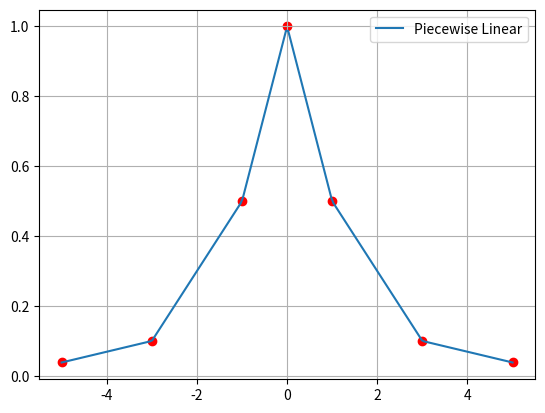

Reproduce this figure in Python.
import numpy as np
import matplotlib.pyplot as plt

x = np.array([-5, -3, -1, 0, 1, 3, 5])
y = 1 / (1 + x**2)

xs = np.linspace(-5, 5, 200)
ys = np.interp(xs, x, y)

plt.plot(xs, ys, label="Piecewise Linear")
plt.scatter(x, y, color='red')
plt.legend()
plt.grid(True)
plt.show()
